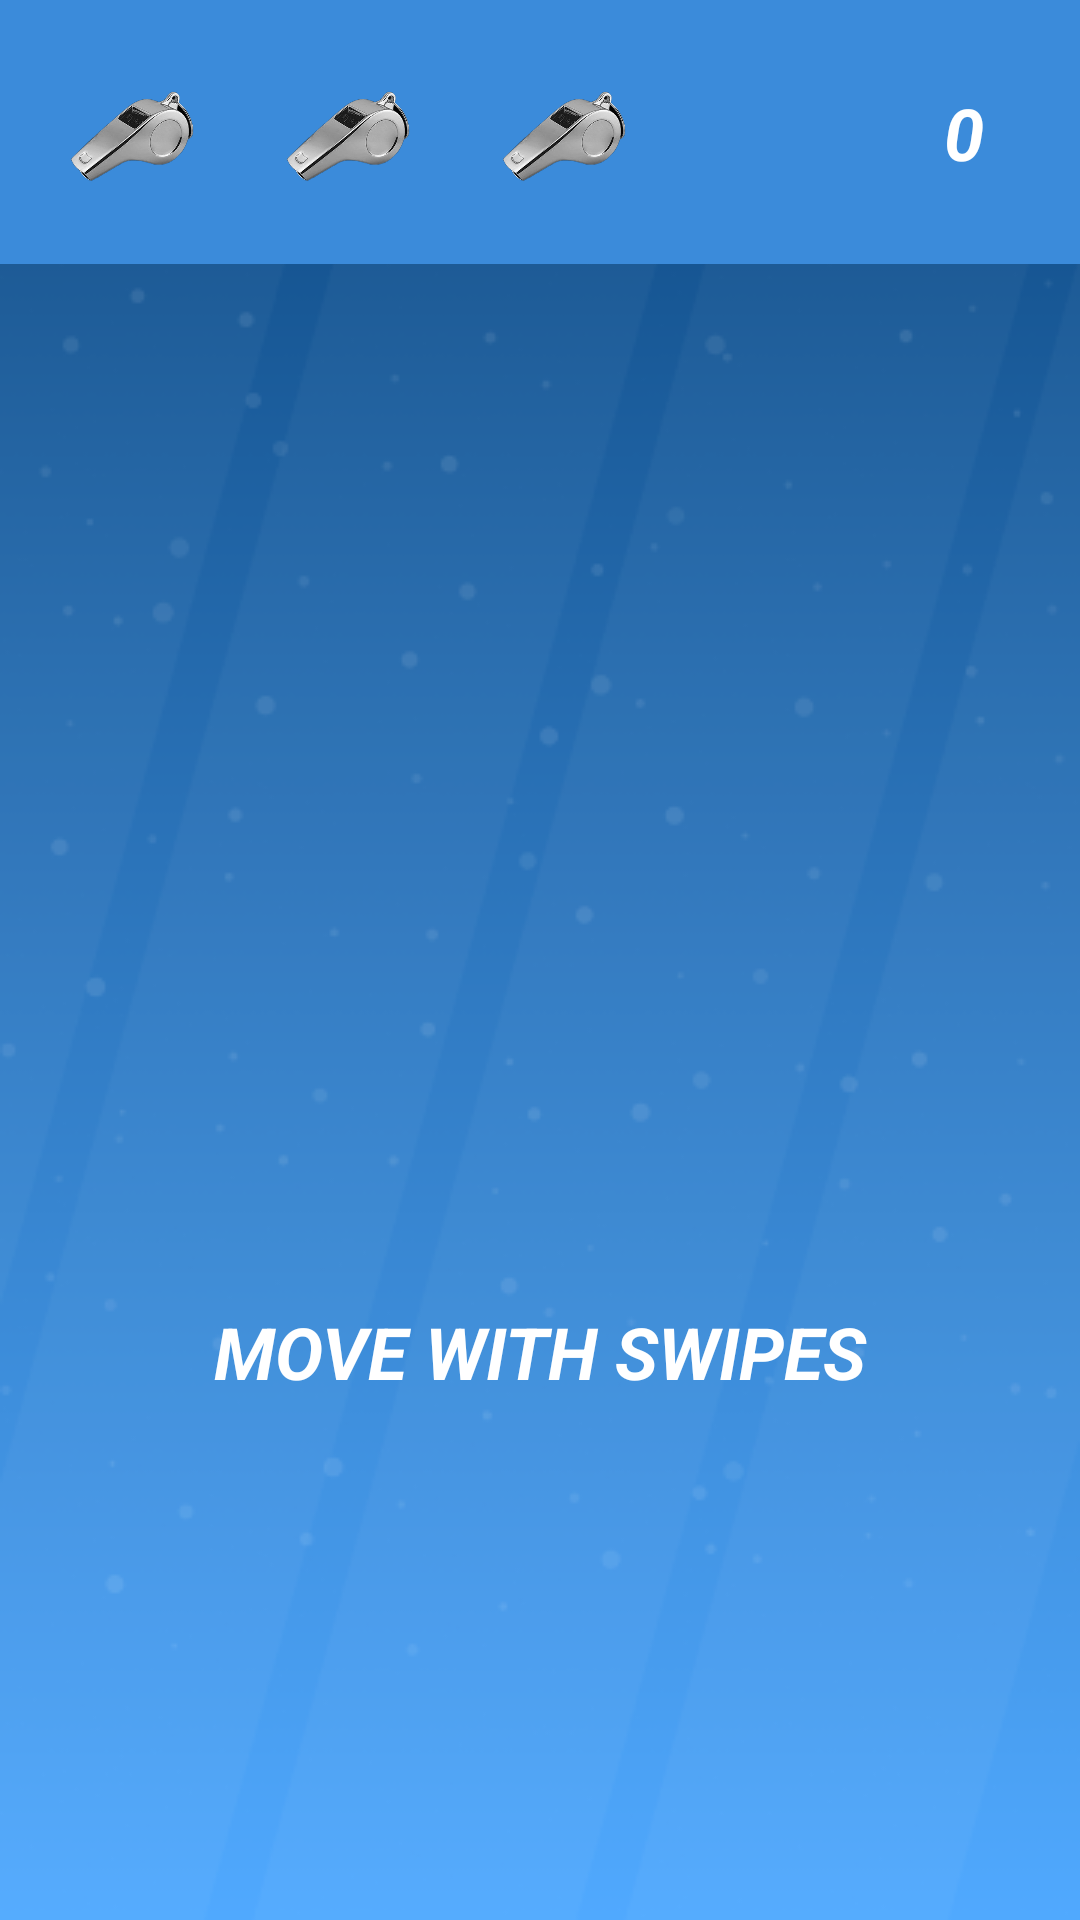

Layout XML and referenced resources for this Android screen:
<!-- AndroidManifest.xml: application theme Theme.FleeTheField -->
<!-- res/layout/fragment_game.xml -->
<?xml version="1.0" encoding="utf-8"?>
<androidx.constraintlayout.widget.ConstraintLayout xmlns:android="http://schemas.android.com/apk/res/android"
    xmlns:app="http://schemas.android.com/apk/res-auto"
    xmlns:tools="http://schemas.android.com/tools"
    android:layout_width="match_parent"
    android:layout_height="match_parent"
    tools:context=".fragments.GameFragment">

    <ImageView
        android:id="@+id/imageView4"
        android:layout_width="0dp"
        android:layout_height="0dp"
        android:scaleType="centerCrop"
        android:src="@drawable/background_image"
        app:layout_constraintBottom_toBottomOf="parent"
        app:layout_constraintEnd_toEndOf="parent"
        app:layout_constraintStart_toStartOf="parent"
        app:layout_constraintTop_toTopOf="parent" />

    <androidx.constraintlayout.widget.ConstraintLayout
        android:id="@+id/constraintLayout"
        android:layout_width="0dp"
        android:layout_height="88dp"
        android:background="@color/blue"
        app:layout_constraintEnd_toEndOf="parent"
        app:layout_constraintStart_toStartOf="parent"
        app:layout_constraintTop_toTopOf="parent">

        <ImageView
            android:id="@+id/oneWhistle"
            android:layout_width="56dp"
            android:layout_height="56dp"
            android:layout_marginStart="16dp"
            android:src="@drawable/whistle"
            app:layout_constraintBottom_toBottomOf="parent"
            app:layout_constraintStart_toStartOf="parent"
            app:layout_constraintTop_toTopOf="parent" />

        <ImageView
            android:id="@+id/twoWhistle"
            android:layout_width="56dp"
            android:layout_height="56dp"
            android:layout_marginStart="16dp"
            android:src="@drawable/whistle"
            app:layout_constraintBottom_toBottomOf="parent"
            app:layout_constraintStart_toEndOf="@+id/oneWhistle"
            app:layout_constraintTop_toTopOf="parent" />

        <ImageView
            android:id="@+id/threeWhistle"
            android:layout_width="56dp"
            android:layout_height="56dp"
            android:layout_marginStart="16dp"
            android:src="@drawable/whistle"
            app:layout_constraintBottom_toBottomOf="parent"
            app:layout_constraintStart_toEndOf="@+id/twoWhistle"
            app:layout_constraintTop_toTopOf="parent" />

        <TextView
            android:id="@+id/score"
            android:layout_width="wrap_content"
            android:layout_height="wrap_content"
            android:layout_marginEnd="32dp"
            android:text="0"
            android:textColor="@color/white"
            android:textSize="24sp"
            android:textStyle="bold|italic"
            app:layout_constraintBottom_toBottomOf="parent"
            app:layout_constraintEnd_toEndOf="parent"
            app:layout_constraintTop_toTopOf="parent" />

    </androidx.constraintlayout.widget.ConstraintLayout>

    <androidx.recyclerview.widget.RecyclerView
        android:id="@+id/gameZone_rv"
        android:layout_width="0dp"
        android:layout_height="wrap_content"
        app:layoutManager="androidx.recyclerview.widget.GridLayoutManager"
        app:layout_constraintBottom_toTopOf="@+id/advice"
        app:layout_constraintEnd_toEndOf="parent"
        android:layout_marginStart="32dp"
        android:overScrollMode="never"
        android:layout_marginEnd="32dp"
        android:orientation="vertical"
        app:layout_constraintStart_toStartOf="parent"
        app:layout_constraintTop_toBottomOf="@+id/constraintLayout"
        app:spanCount="7"
        tools:itemCount="63"
        tools:listitem="@layout/game_zone_item_layout" />

    <TextView
        android:id="@+id/advice"
        android:layout_width="0dp"
        android:layout_height="wrap_content"
        android:text="@string/move_with_swipes"
        android:textAllCaps="true"
        android:textColor="@color/white"
        android:gravity="center"
        android:textSize="24sp"
        android:textStyle="italic|bold"
        android:layout_marginStart="16dp"
        android:layout_marginEnd="16dp"
        app:layout_constraintBottom_toBottomOf="parent"
        app:layout_constraintEnd_toEndOf="parent"
        app:layout_constraintHorizontal_bias="0.5"
        app:layout_constraintStart_toStartOf="parent"
        app:layout_constraintTop_toBottomOf="@+id/gameZone_rv" />

</androidx.constraintlayout.widget.ConstraintLayout>
<!-- res/layout/game_zone_item_layout.xml (included above) -->
<?xml version="1.0" encoding="utf-8"?>
<androidx.cardview.widget.CardView xmlns:android="http://schemas.android.com/apk/res/android"
    android:id="@+id/zone"
    android:layout_width="match_parent"
    android:layout_height="40dp"
    xmlns:app="http://schemas.android.com/apk/res-auto"
    app:cardCornerRadius="2dp"
    app:cardElevation="0dp"
    android:layout_margin="2dp"
    app:cardBackgroundColor="@color/game_zone_active">

    <ImageView
        android:id="@+id/image"
        android:layout_width="match_parent"
        android:layout_height="match_parent"
        android:src="@drawable/player_icon"/>

</androidx.cardview.widget.CardView>
<!-- resources referenced by this layout -->
<resources>
  <color name="blue">#3B8BDA</color>
  <color name="game_zone_active">#A9D4FF</color>
  <color name="white">#FFFFFFFF</color>
  <!-- drawable background_image: png bitmap (drawable, 46307 bytes) -->
  <!-- drawable player_icon: vector/xml drawable (drawable, 12355 chars, omitted) -->
  <!-- drawable whistle: png bitmap (drawable, 57200 bytes) -->
  <string name="move_with_swipes">move with swipes</string>
  <style name="Theme.FleeTheField" parent="Theme.MaterialComponents.Light.NoActionBar">
          
          <item name="colorPrimary">@color/red</item>
          <item name="colorPrimaryVariant">@color/red</item>
          <item name="colorOnPrimary">@color/white</item>
          
          <item name="colorSecondary">@color/red</item>
          <item name="colorSecondaryVariant">@color/red</item>
          <item name="colorOnSecondary">@color/black</item>
          
          <item name="android:statusBarColor" tools:targetApi="l">?attr/colorPrimaryVariant</item>
          
      </style>
  <color name="red">#F83636</color>
  <color name="black">#FF000000</color>
</resources>
